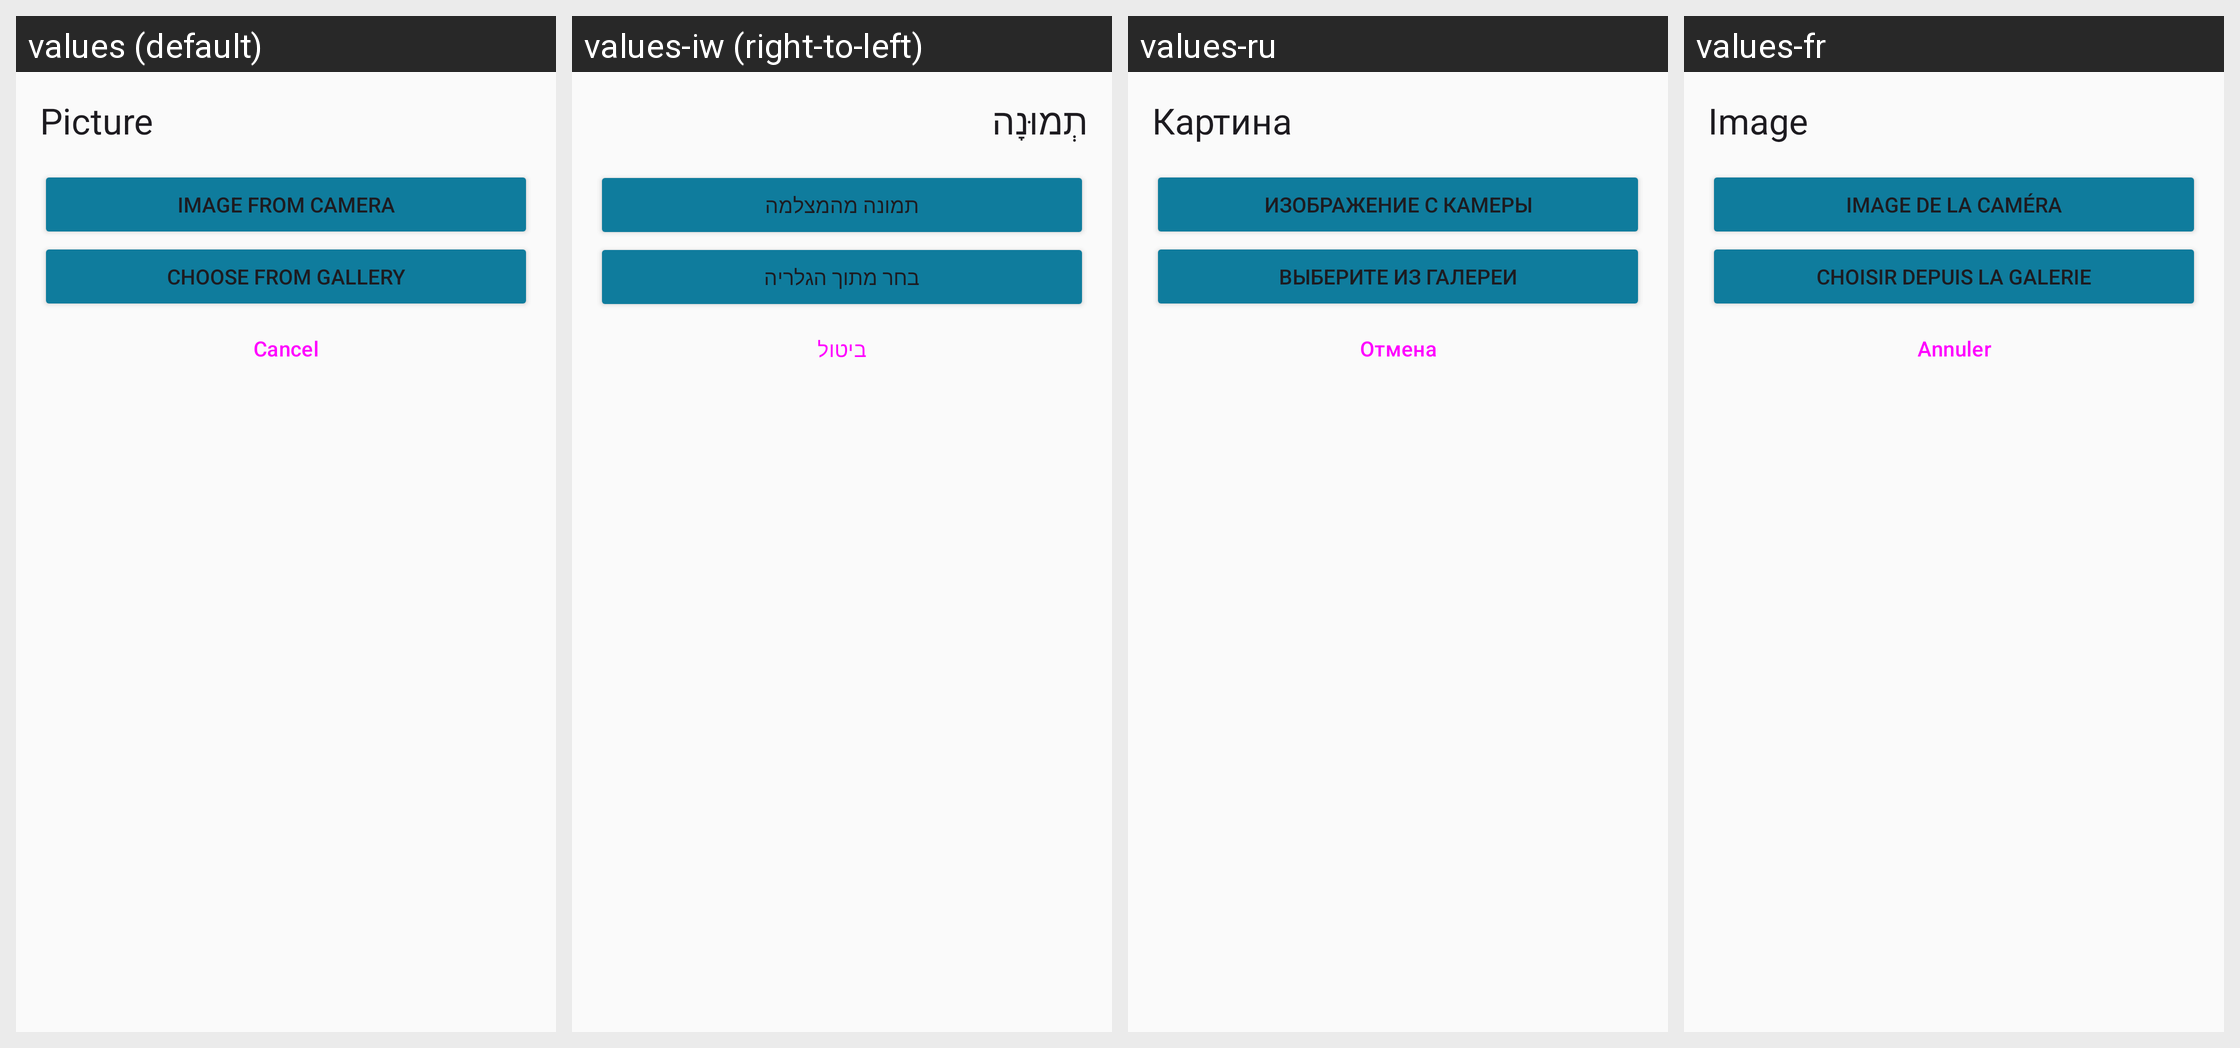

For this localized Android screen grid, give each drawn string resource with its value in every locale shown.
Android screen res/layout/dialog_customer_image.xml rendered under 4 locales, left to right: values (default), values-iw (right-to-left), values-ru, values-fr. Device: Nexus 5 (rendered at 1080×1920; each locale shown at half size, 540×960, under a caption strip naming it); theme AppTheme.
Other locales in the repository, not shown: values-de, values-es, values-it, values-nl.
Strings drawn on this screen, with the default value and each locale's value (text and hints the layout hard-codes, and strings that could not be matched under every locale, appear in the picture but are not listed):

picture
  values: Picture
  values-iw: תְמוּנָה
  values-ru: Картина
  values-fr: Image

image_from_camera
  values: Image from Camera
  values-iw: תמונה מהמצלמה
  values-ru: Изображение с камеры
  values-fr: Image de la caméra

choose_from_gallery
  values: Choose from Gallery
  values-iw: בחר מתוך הגלריה
  values-ru: Выберите из галереи
  values-fr: Choisir depuis la galerie

abort
  values: Cancel
  values-iw: ביטול
  values-ru: Отмена
  values-fr: Annuler
